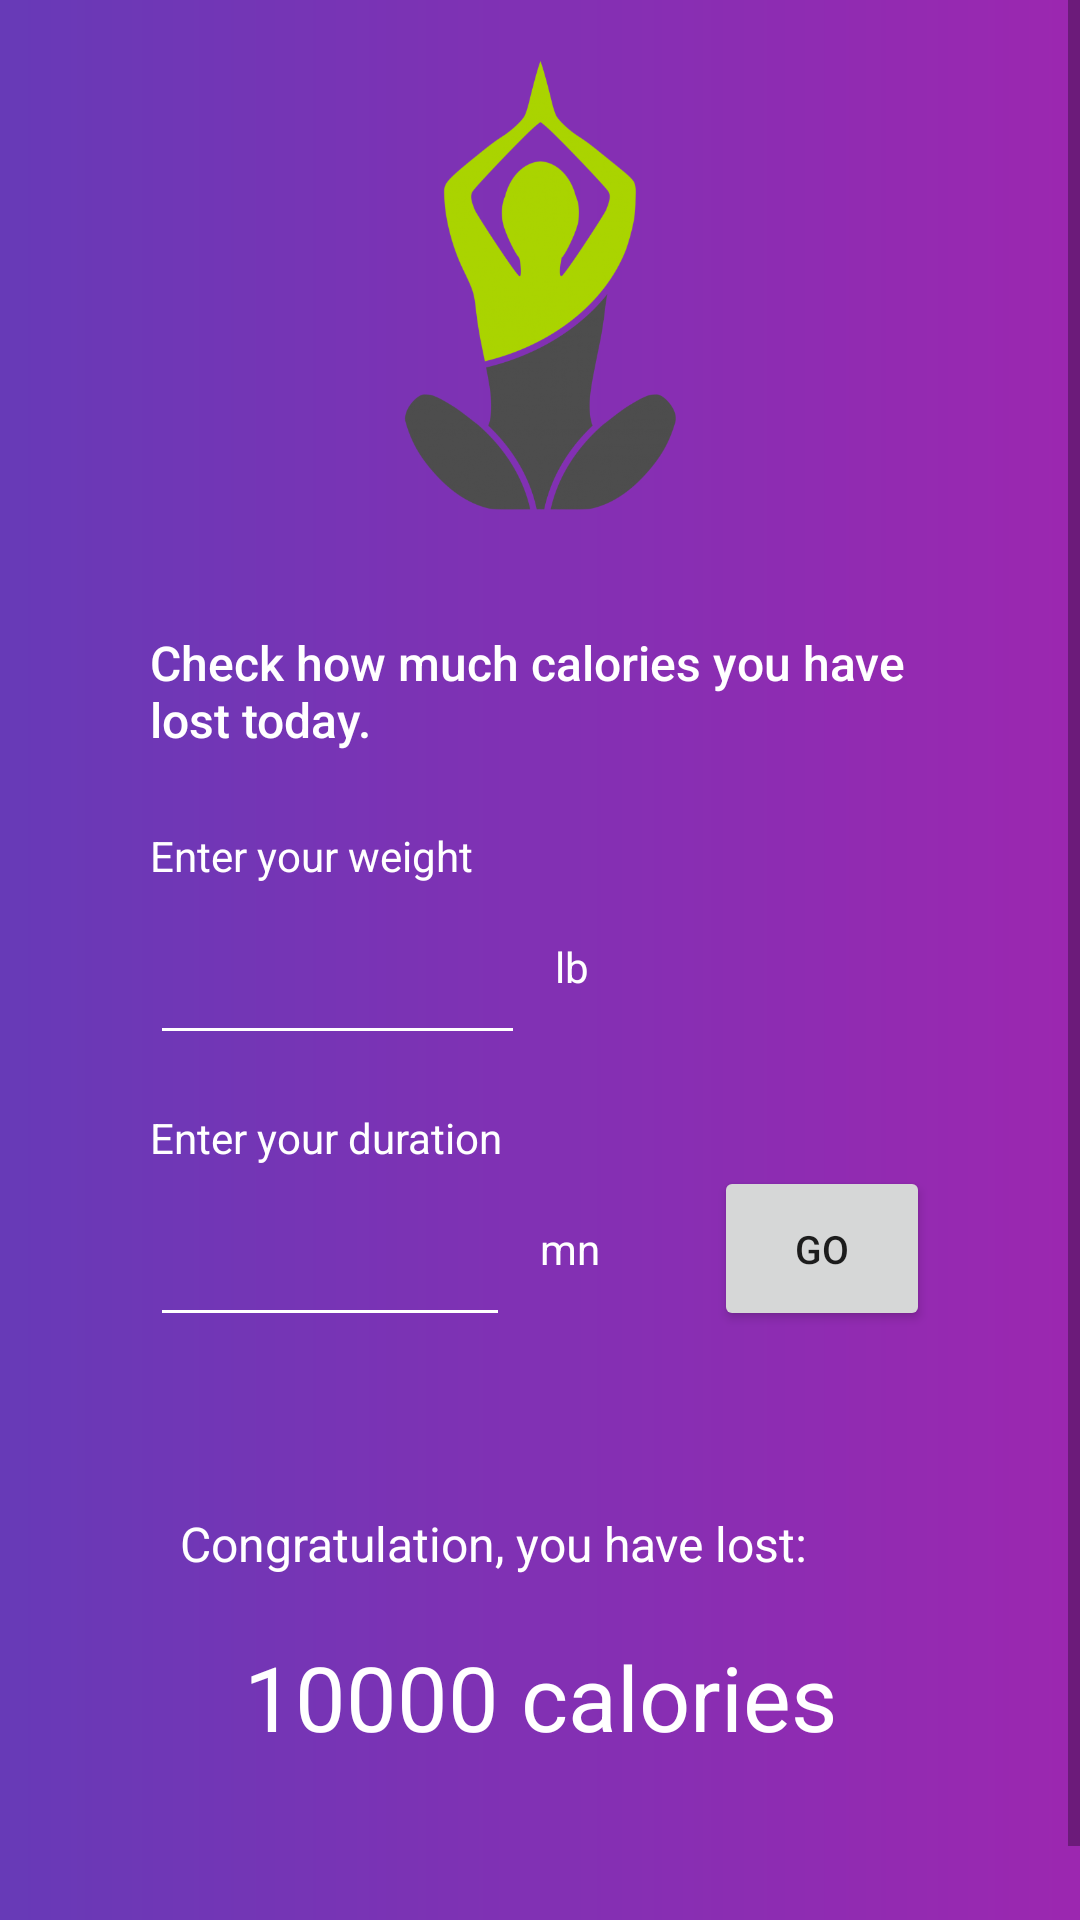

The Android layout XML behind this screen, and the referenced resources:
<!-- AndroidManifest.xml: application theme Theme.Yoga -->
<!-- res/layout/fragment_calorie_lost.xml -->
<?xml version="1.0" encoding="utf-8"?>
<FrameLayout xmlns:android="http://schemas.android.com/apk/res/android"
    xmlns:app="http://schemas.android.com/apk/res-auto"
    xmlns:tools="http://schemas.android.com/tools"
    android:layout_width="match_parent"
    android:layout_height="match_parent"
    tools:context=".CalorieLostFragment">

    <androidx.constraintlayout.widget.ConstraintLayout
        android:layout_width="match_parent"
        android:layout_height="match_parent"
        android:background="@drawable/intro_gradient_background">

        <ScrollView
            app:layout_constraintBottom_toBottomOf="parent"
            app:layout_constraintEnd_toEndOf="parent"
            app:layout_constraintStart_toStartOf="parent"
            app:layout_constraintTop_toTopOf="parent"
            android:layout_width="wrap_content"
            android:layout_height="wrap_content">

            <LinearLayout
                android:layout_width="match_parent"
                android:layout_height="wrap_content"
                android:orientation="vertical"
                android:paddingLeft="50dp"
                android:paddingTop="20dp"
                android:paddingRight="50dp"
                android:paddingBottom="50dp">

                <ImageView
                    android:id="@+id/imageView8"
                    android:layout_width="wrap_content"
                    android:layout_height="150dp"
                    android:layout_marginBottom="40dp"
                    android:scaleType="fitCenter"
                    android:src="@drawable/create_profile_logo" />

                <TextView
                    android:id="@+id/textView8"
                    android:layout_width="match_parent"
                    android:layout_height="wrap_content"
                    android:fontFamily="sans-serif-medium"
                    android:text="Check how much calories you have lost today."
                    android:textColor="@color/white"
                    android:textSize="16sp" />

                <TextView
                    android:id="@+id/name_label"
                    android:layout_width="match_parent"
                    android:layout_height="wrap_content"
                    android:layout_marginTop="25dp"
                    android:text="Enter your weight"
                    android:textColor="#FFFFFF" />

                <LinearLayout
                    android:layout_width="match_parent"
                    android:layout_height="match_parent"
                    android:orientation="horizontal"
                    android:weightSum="1">

                    <EditText
                        android:id="@+id/name_edit_text"
                        android:layout_width="0dp"
                        android:layout_height="45dp"
                        android:layout_marginTop="10dp"
                        android:layout_marginRight="10dp"
                        android:layout_weight="0.5"
                        android:backgroundTint="@color/white"
                        android:ems="10"
                        android:inputType="textEmailAddress"
                        android:minHeight="45dp"
                        android:paddingLeft="10dp"
                        android:paddingRight="10dp"
                        android:textColor="@color/white" />

                    <TextView
                        android:id="@+id/textView6"
                        android:layout_width="0dp"
                        android:layout_height="match_parent"
                        android:layout_weight="0.5"
                        android:gravity="center|left"
                        android:text="lb"
                        android:textColor="@color/white" />

                </LinearLayout>

                <TextView
                    android:id="@+id/weight_label"
                    android:layout_width="match_parent"
                    android:layout_height="wrap_content"
                    android:layout_marginTop="20dp"
                    android:text="Enter your duration"
                    android:textColor="#FFFFFF" />

                <LinearLayout
                    android:layout_width="match_parent"
                    android:layout_height="match_parent"
                    android:orientation="horizontal"
                    android:weightSum="1">

                    <EditText
                        android:id="@+id/weight_edit_text"
                        android:layout_width="0dp"
                        android:layout_height="45dp"
                        android:layout_marginTop="10dp"
                        android:layout_marginRight="10dp"
                        android:layout_weight="0.5"
                        android:backgroundTint="@color/white"
                        android:ems="10"
                        android:inputType="text"
                        android:paddingLeft="10dp"
                        android:paddingRight="10dp"
                        android:textColor="@color/white" />

                    <TextView
                        android:id="@+id/textView7"
                        android:layout_width="0dp"
                        android:layout_height="match_parent"
                        android:layout_marginRight="10dp"
                        android:layout_weight="0.1"
                        android:gravity="center|left"
                        android:text="mn"
                        android:textColor="@color/white" />

                    <Space
                        android:layout_width="wrap_content"
                        android:layout_height="wrap_content"
                        android:layout_weight="0.1" />

                    <Button
                        android:id="@+id/btn_calculate"
                        android:layout_width="0dp"
                        android:layout_height="match_parent"
                        android:layout_weight="0.3"
                        android:drawableRight="@drawable/arrow_forward"
                        android:drawableTint="@color/white"
                        android:text="GO"
                        android:textSize="13sp"
                        app:layout_constraintBottom_toBottomOf="parent"
                        app:layout_constraintEnd_toEndOf="parent" />

                </LinearLayout>

                <Space
                    android:layout_width="wrap_content"
                    android:layout_height="30dp"
                    android:layout_weight="1" />

                <LinearLayout
                    android:layout_width="match_parent"
                    android:layout_height="match_parent"
                    android:layout_marginTop="20dp"
                    android:layout_marginBottom="20dp"
                    android:orientation="vertical">

                    <TextView
                        android:id="@+id/textView9"
                        android:layout_width="match_parent"
                        android:layout_height="wrap_content"
                        android:layout_margin="10dp"
                        android:text="Congratulation, you have lost:"
                        android:textColor="@color/white"
                        android:textSize="16sp" />

                    <TextView
                        android:id="@+id/textView10"
                        android:layout_width="match_parent"
                        android:layout_height="wrap_content"
                        android:layout_margin="10dp"
                        android:gravity="center"
                        android:text="10000 calories"
                        android:textColor="@color/white"
                        android:textSize="30sp" />
                </LinearLayout>

            </LinearLayout>
        </ScrollView>

    </androidx.constraintlayout.widget.ConstraintLayout>

</FrameLayout>
<!-- resources referenced by this layout -->
<resources>
  <color name="white">#FFFFFFFF</color>
  <!-- drawable create_profile_logo: png bitmap (drawable-v24, 52817 bytes) -->
  <!-- drawable intro_gradient_background (drawable) -->
  <?xml version="1.0" encoding="utf-8"?>
  <shape xmlns:android="http://schemas.android.com/apk/res/android">
  <gradient
      android:type="linear"
      android:angle="0"
      android:startColor="#673AB7"
      android:endColor="#9C27B0" />
  </shape>
  <style name="Theme.Yoga" parent="Theme.MaterialComponents.DayNight.NoActionBar">
          <item name="themeTag">Yoga</item>
          
          <item name="colorPrimary">@color/app_secondary_color</item>
          <item name="colorPrimaryVariant">@color/app_secondary_color</item>
          <item name="colorOnPrimary">@color/white</item>
          
          <item name="colorSecondary">@color/teal_200</item>
          <item name="colorSecondaryVariant">#B3FF98</item>
          <item name="colorOnSecondary">@color/black</item>
          
          <item name="android:statusBarColor">?attr/colorPrimaryVariant</item>
          
      </style>
  <color name="app_secondary_color">#1E4E29</color>
  <color name="teal_200">#FF03DAC5</color>
  <color name="black">#FF000000</color>
</resources>
